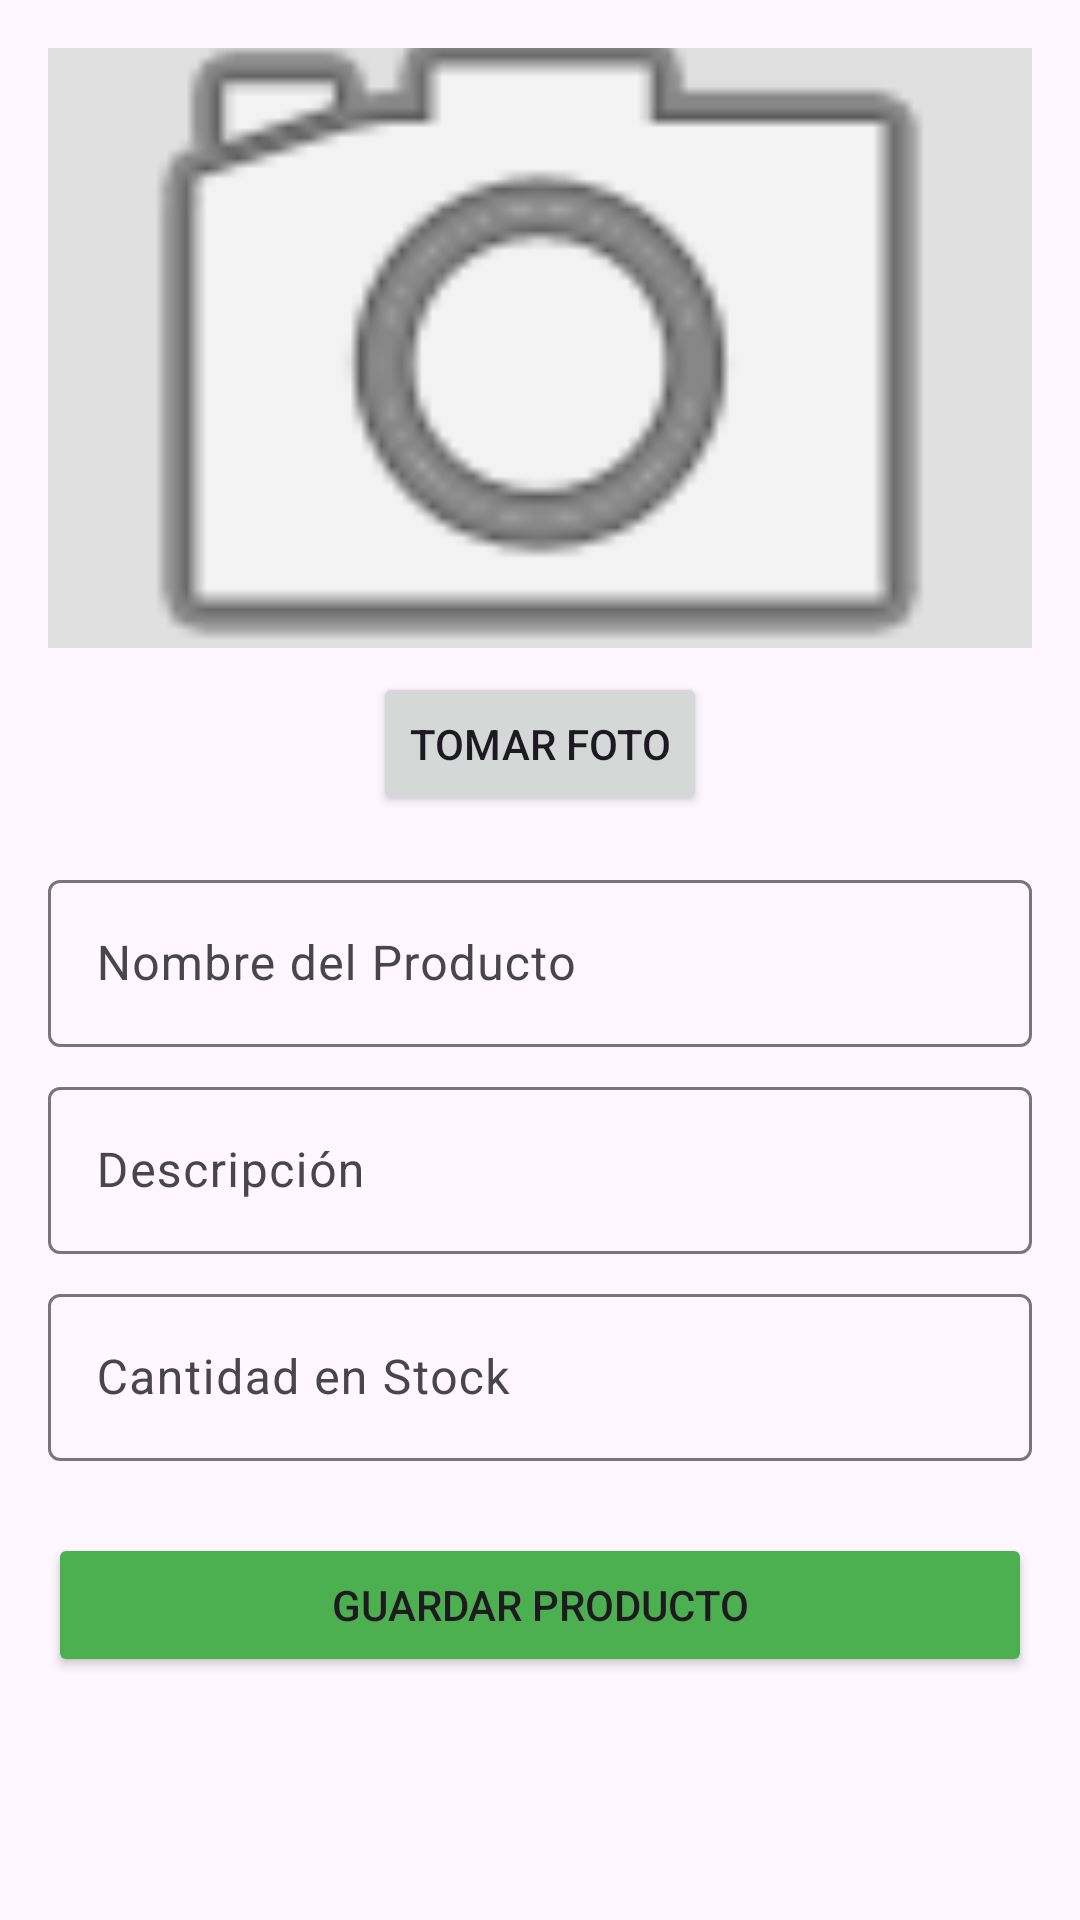

Produce the Android XML layout that renders to this screen, including the resource entries it uses.
<!-- AndroidManifest.xml: application theme Theme.ControlDeposito -->
<!-- res/layout/activity_agregar.xml -->
<?xml version="1.0" encoding="utf-8"?>
<androidx.constraintlayout.widget.ConstraintLayout xmlns:android="http://schemas.android.com/apk/res/android"
    xmlns:app="http://schemas.android.com/apk/res-auto"
    android:layout_width="match_parent"
    android:layout_height="match_parent"
    android:padding="16dp">

    <ImageView
        android:id="@+id/ivPreview"
        android:layout_width="0dp"
        android:layout_height="200dp"
        android:background="#E0E0E0"
        android:scaleType="centerCrop"
        android:src="@android:drawable/ic_menu_camera"
        app:layout_constraintEnd_toEndOf="parent"
        app:layout_constraintStart_toStartOf="parent"
        app:layout_constraintTop_toTopOf="parent" />

    <Button
        android:id="@+id/btnTomarFoto"
        android:layout_width="wrap_content"
        android:layout_height="wrap_content"
        android:layout_marginTop="8dp"
        android:text="Tomar Foto"
        app:layout_constraintEnd_toEndOf="parent"
        app:layout_constraintStart_toStartOf="parent"
        app:layout_constraintTop_toBottomOf="@+id/ivPreview" />

    <com.google.android.material.textfield.TextInputLayout
        android:id="@+id/tilNombre"
        android:layout_width="match_parent"
        android:layout_height="wrap_content"
        android:layout_marginTop="16dp"
        android:hint="Nombre del Producto"
        app:layout_constraintTop_toBottomOf="@+id/btnTomarFoto">

        <com.google.android.material.textfield.TextInputEditText
            android:id="@+id/etNombre"
            android:layout_width="match_parent"
            android:layout_height="wrap_content" />
    </com.google.android.material.textfield.TextInputLayout>

    <com.google.android.material.textfield.TextInputLayout
        android:id="@+id/tilDescripcion"
        android:layout_width="match_parent"
        android:layout_height="wrap_content"
        android:layout_marginTop="8dp"
        android:hint="Descripción"
        app:layout_constraintTop_toBottomOf="@+id/tilNombre">

        <com.google.android.material.textfield.TextInputEditText
            android:id="@+id/etDescripcion"
            android:layout_width="match_parent"
            android:layout_height="wrap_content" />
    </com.google.android.material.textfield.TextInputLayout>

    <com.google.android.material.textfield.TextInputLayout
        android:id="@+id/tilCantidad"
        android:layout_width="match_parent"
        android:layout_height="wrap_content"
        android:layout_marginTop="8dp"
        android:hint="Cantidad en Stock"
        app:layout_constraintTop_toBottomOf="@+id/tilDescripcion">

        <com.google.android.material.textfield.TextInputEditText
            android:id="@+id/etCantidad"
            android:layout_width="match_parent"
            android:layout_height="wrap_content"
            android:inputType="number" />
    </com.google.android.material.textfield.TextInputLayout>

    <Button
        android:id="@+id/btnGuardar"
        android:layout_width="match_parent"
        android:layout_height="wrap_content"
        android:layout_marginTop="24dp"
        android:text="Guardar Producto"
        android:backgroundTint="#4CAF50"
        app:layout_constraintTop_toBottomOf="@+id/tilCantidad" />

</androidx.constraintlayout.widget.ConstraintLayout>
<!-- resources referenced by this layout -->
<resources>
  <style name="Theme.ControlDeposito" parent="Base.Theme.ControlDeposito" />
  <style name="Base.Theme.ControlDeposito" parent="Theme.Material3.DayNight.NoActionBar">
          <item name="colorPrimary">@color/purple_500</item> </style>
  <!-- not gathered from this repository: default colours our renderer supplied (Android Studio template values) -->
  <color name="purple_500">#FF6200EE</color>
</resources>
